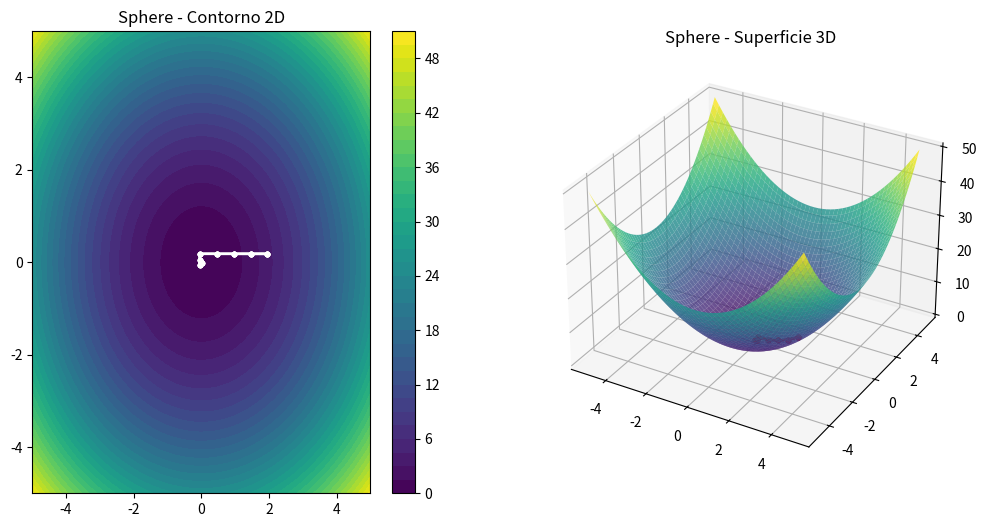

Source code (Python):
import numpy as np
import matplotlib.pyplot as plt

# ==========================
# FUNCIÓN SPHERE
# ==========================
def sphere(x, y):
    return x**2 + y**2


def hill_climbing():
    
    bounds = (-5, 5)
    lo, hi = bounds
    
    # LHS - Generacion del punto inicial
    indices = np.arange(-(1 - 1) / 2, (1 - 1) / 2 + 1)
    matriz = np.zeros((1, 2))
    for dim in range(2):
        matriz[:, dim] = np.random.permutation(indices)
    ajuste = np.random.rand(1, 2)
    norm = (matriz + (1 - 1) / 2 + ajuste) / 1
    poblacion = norm * (hi - lo) + lo
    x, y = poblacion[0, 0], poblacion[0, 1]
    fx = sphere(x,y)

    step_size = 0.5
    step_decay = 0.5
    min_step = 1e-3
    pause = 0.2

    dirs = [(dx,dy) for dx in (-1,0,1)
                     for dy in (-1,0,1)
                     if not (dx==0 and dy==0)]

    x_vals = np.linspace(lo, hi, 200)
    y_vals = np.linspace(lo, hi, 200)
    X, Y = np.meshgrid(x_vals, y_vals)
    Z = sphere(X, Y)

    plt.ion()
    fig = plt.figure(figsize=(12,6))

    ax1 = fig.add_subplot(121)
    cont = ax1.contourf(X, Y, Z, levels=40, cmap='viridis')
    plt.colorbar(cont, ax=ax1)
    ax1.set_title("Sphere - Contorno 2D")

    ax2 = fig.add_subplot(122, projection='3d')
    ax2.plot_surface(X, Y, Z, cmap='viridis', alpha=0.8)
    ax2.set_title("Sphere - Superficie 3D")

    path = [(x,y,fx)]

    while step_size >= min_step:

        best_neighbor = None
        best_val = fx

        for dx, dy in dirs:
            xn = np.clip(x + dx*step_size, lo, hi)
            yn = np.clip(y + dy*step_size, lo, hi)
            fn = sphere(xn, yn)

            if fn < best_val:   
                best_val = fn
                best_neighbor = (xn, yn)

        if best_neighbor:
            x, y = best_neighbor
            fx = best_val
            path.append((x,y,fx))

            ax1.plot([p[0] for p in path],
                     [p[1] for p in path], "w.-")
            ax2.plot([p[0] for p in path],
                     [p[1] for p in path],
                     [p[2] for p in path], "r.-")

            plt.pause(pause)
        else:
            step_size *= step_decay

    print(f"Mejor solución encontrada: ({x:.4f}, {y:.4f})")
    print(f"Valor mínimo: {fx:.6f}")

    plt.ioff()
    plt.show()


hill_climbing()
